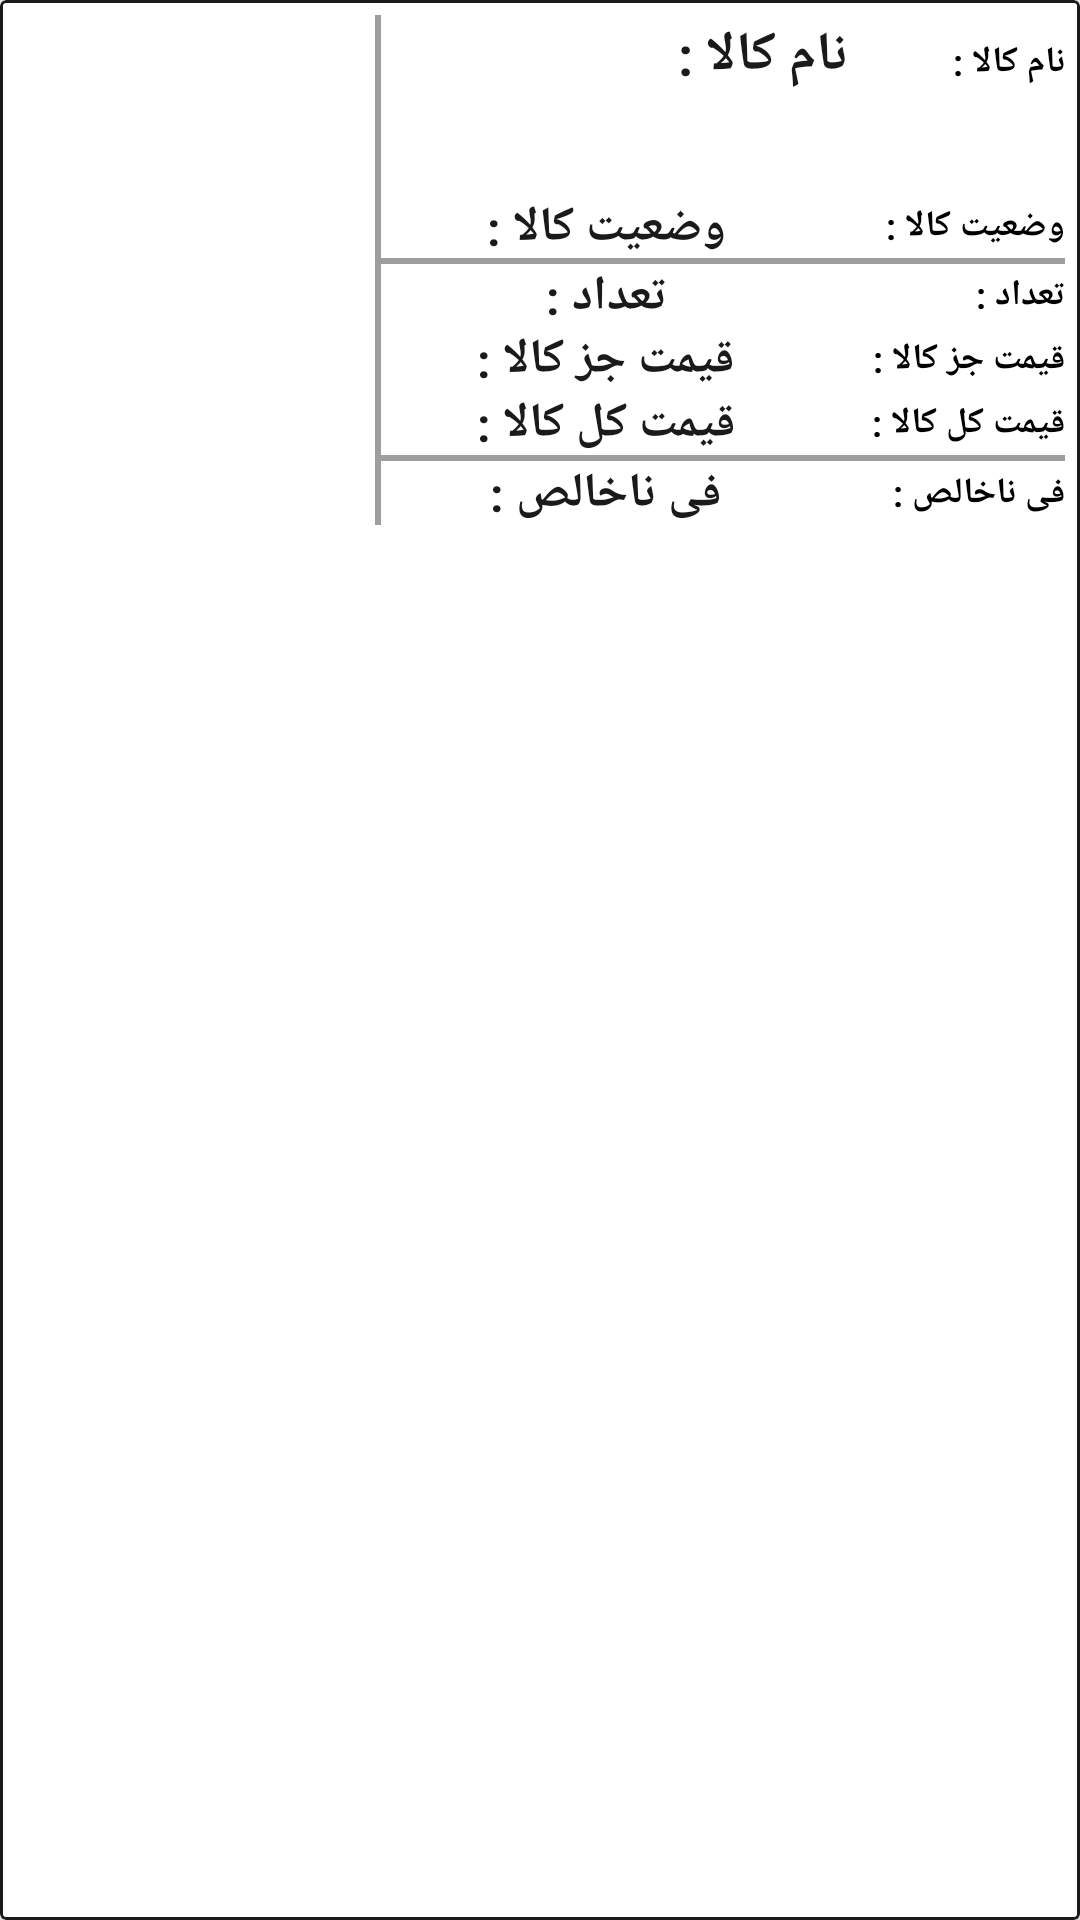

Produce the Android XML layout that renders to this screen, including the resource entries it uses.
<!-- AndroidManifest.xml: application theme AppTheme -->
<!-- res/layout/good_buy_history.xml -->
<?xml version="1.0" encoding="utf-8"?>
<com.google.android.material.card.MaterialCardView xmlns:android="http://schemas.android.com/apk/res/android"
    xmlns:app="http://schemas.android.com/apk/res-auto"
    android:id="@+id/good_buy_history"
    android:orientation="vertical"
    android:layout_width="match_parent"
    android:layout_height="wrap_content"
    android:layout_margin="5dp"
    app:strokeWidth="1dp"
    app:strokeColor="@color/grey_1000"
    app:cardCornerRadius="2dp"
    app:cardElevation="6dp"
    android:layoutDirection="rtl">

    <LinearLayout
        android:layout_width="match_parent"
        android:layout_height="170dp"
        android:orientation="horizontal"
        android:layout_margin="5dp">


        <androidx.appcompat.widget.LinearLayoutCompat
            android:layout_width="0dp"
            android:layout_height="match_parent"
            android:orientation="vertical"
            android:layout_weight="1">


            <LinearLayout
                android:layout_width="match_parent"
                android:layout_height="60dp"
                android:orientation="horizontal">

                <TextView
                    android:layout_width="321dp"
                    android:layout_height="wrap_content"
                    android:layout_weight="0.80"

                    android:text="@string/good_buy_name"
                    android:textColor="#000000"
                    android:textSize="12sp"
                    android:textStyle="bold" />

                <TextView
                    android:id="@+id/good_buy_history_name"
                    android:layout_width="match_parent"
                    android:layout_height="wrap_content"
                    android:paddingLeft="8dp"
                    android:paddingTop="1dp"
                    android:paddingRight="8dp"
                    android:paddingBottom="1dp"
                    android:textSize="18sp"

                    android:textColor="@color/grey_1000"
                    android:layout_weight="0.20"
                    android:textStyle="bold"
                    android:text="@string/good_buy_name" />


            </LinearLayout>



            <LinearLayout
                android:layout_width="match_parent"
                android:layout_height="10dp"
                android:orientation="horizontal"
                android:layout_weight="1">


                <TextView
                    android:layout_width="155dp"
                    android:layout_height="match_parent"
                    android:text="@string/good_buy_ReservedRows"
                    android:layout_gravity="center"

                    android:layout_weight="0.25"
                    android:gravity="center_vertical"
                    android:textColor="#000000"
                    android:textSize="12sp"
                    android:textStyle="bold"/>



                <TextView
                    android:id="@+id/good_buy_history_ReservedRow"
                    android:layout_width="match_parent"
                    android:layout_height="match_parent"
                    android:text="@string/good_buy_ReservedRows"
                    android:layout_weight="0.25"
                    android:textColor="@color/grey_1000"
                    android:textSize="16sp"
                    android:gravity="center"
                    android:textStyle="bold"

                    />


            </LinearLayout>

            <androidx.viewpager.widget.ViewPager
                android:layout_width="match_parent"
                android:layout_height="2dp"
                android:background="@color/grey_500"/>


            <LinearLayout
                android:layout_width="match_parent"
                android:layout_height="10dp"
                android:orientation="horizontal"
                android:layout_weight="1">


                <TextView
                    android:layout_width="155dp"
                    android:layout_height="match_parent"
                    android:text="@string/good_buy_amount"
                    android:layout_gravity="center"

                    android:layout_weight="0.25"
                    android:gravity="center_vertical"
                    android:textColor="#000000"
                    android:textSize="12sp"
                    android:textStyle="bold"/>



                <TextView
                    android:id="@+id/good_buy_history_amount"
                    android:layout_width="match_parent"
                    android:layout_height="match_parent"
                    android:text="@string/good_buy_amount"
                    android:layout_weight="0.25"
                    android:textColor="@color/grey_1000"
                    android:textSize="16sp"
                    android:gravity="center"
                    android:textStyle="bold"

                    />


            </LinearLayout>
            <LinearLayout
                android:layout_width="match_parent"
                android:layout_height="10dp"
                android:orientation="horizontal"

                android:layout_weight="1">

                <TextView
                    android:layout_width="155dp"
                    android:layout_height="match_parent"
                    android:gravity="center_vertical"
                    android:layout_weight="0.25"
                    android:text="@string/good_buy_sellprice"
                    android:textColor="#000000"
                    android:textSize="12sp"
                    android:textStyle="bold" />

                <TextView
                    android:id="@+id/good_buy_history_price"
                    android:layout_width="match_parent"
                    android:layout_height="match_parent"
                    android:layout_weight="0.25"
                    android:gravity="center"

                    android:text="@string/good_buy_sellprice"
                    android:textColor="@color/grey_1000"
                    android:textSize="16sp"
                    android:textStyle="bold" />


            </LinearLayout>

            <LinearLayout
                android:layout_width="match_parent"
                android:layout_height="10dp"
                android:orientation="horizontal"
                android:layout_weight="1">

                <TextView
                    android:layout_width="155dp"
                    android:layout_height="match_parent"
                    android:layout_weight="0.25"
                    android:gravity="center_vertical"
                    android:text="@string/good_buy_totalsellprice"
                    android:textColor="#000000"
                    android:textSize="12sp"
                    android:textStyle="bold" />

                <TextView
                    android:id="@+id/good_buy_history_total"
                    android:layout_width="match_parent"
                    android:layout_height="match_parent"
                    android:layout_weight="0.25"
                    android:text="@string/good_buy_totalsellprice"
                    android:textColor="@color/grey_1000"
                    android:textSize="16sp"
                    android:gravity="center"
                    android:textStyle="bold" />

            </LinearLayout>


            <androidx.viewpager.widget.ViewPager
                android:layout_width="match_parent"
                android:layout_height="2dp"
                android:background="@color/grey_500" />


            <LinearLayout
                android:layout_width="match_parent"
                android:layout_height="10dp"
                android:orientation="horizontal"
                android:layout_weight="1">

                <TextView
                    android:layout_width="155dp"
                    android:layout_height="match_parent"
                    android:layout_weight="0.25"
                    android:gravity="center_vertical"
                    android:text="@string/good_buy_maxsellprice"
                    android:textColor="#000000"
                    android:textSize="12sp"
                    android:textStyle="bold" />

                <TextView
                    android:id="@+id/good_buy_history_maxprice"
                    android:layout_width="match_parent"
                    android:layout_height="match_parent"
                    android:layout_weight="0.25"
                    android:text="@string/good_buy_maxsellprice"
                    android:textColor="@color/grey_1000"
                    android:textSize="16sp"
                    android:gravity="center"
                    android:textStyle="bold" />


            </LinearLayout>





        </androidx.appcompat.widget.LinearLayoutCompat>

        <androidx.viewpager.widget.ViewPager
            android:layout_width="2dp"
            android:layout_height="match_parent"
            android:background="@color/grey_500" />

        <androidx.appcompat.widget.LinearLayoutCompat
            android:layout_width="120dp"
            android:layout_height="match_parent"
            android:orientation="vertical">





                <ImageView
                    android:id="@+id/good_buy_history_img"
                    android:layout_width="match_parent"
                    android:layout_height="match_parent"

                    android:layout_gravity="center_vertical"
                    android:contentDescription="@string/good_buy_imaga_Description" />



        </androidx.appcompat.widget.LinearLayoutCompat>



    </LinearLayout>


</com.google.android.material.card.MaterialCardView>
<!-- resources referenced by this layout -->
<resources>
  <color name="grey_1000">#1a1a1a</color>
  <color name="grey_500">#9E9E9E</color>
  <string name="good_buy_ReservedRows">وضعیت کالا :</string>
  <string name="good_buy_amount">تعداد :</string>
  <string name="good_buy_imaga_Description">good_buy_imaga_Description</string>
  <string name="good_buy_maxsellprice">فی ناخالص :</string>
  <string name="good_buy_name">نام کالا :</string>
  <string name="good_buy_sellprice">قیمت جز کالا :</string>
  <string name="good_buy_totalsellprice">قیمت کل کالا :</string>
  <style name="AppTheme" parent="Theme.MaterialComponents.Light.NoActionBar">
          
          <item name="colorPrimary">@color/colorPrimary</item>
          <item name="colorPrimaryDark">@color/colorPrimaryDark</item>
          <item name="colorAccent">@color/colorAccent</item>
      </style>
  <color name="colorPrimary">#990000</color>
  <color name="colorPrimaryDark">#000000</color>
  <color name="colorAccent">#FF3030</color>
</resources>
